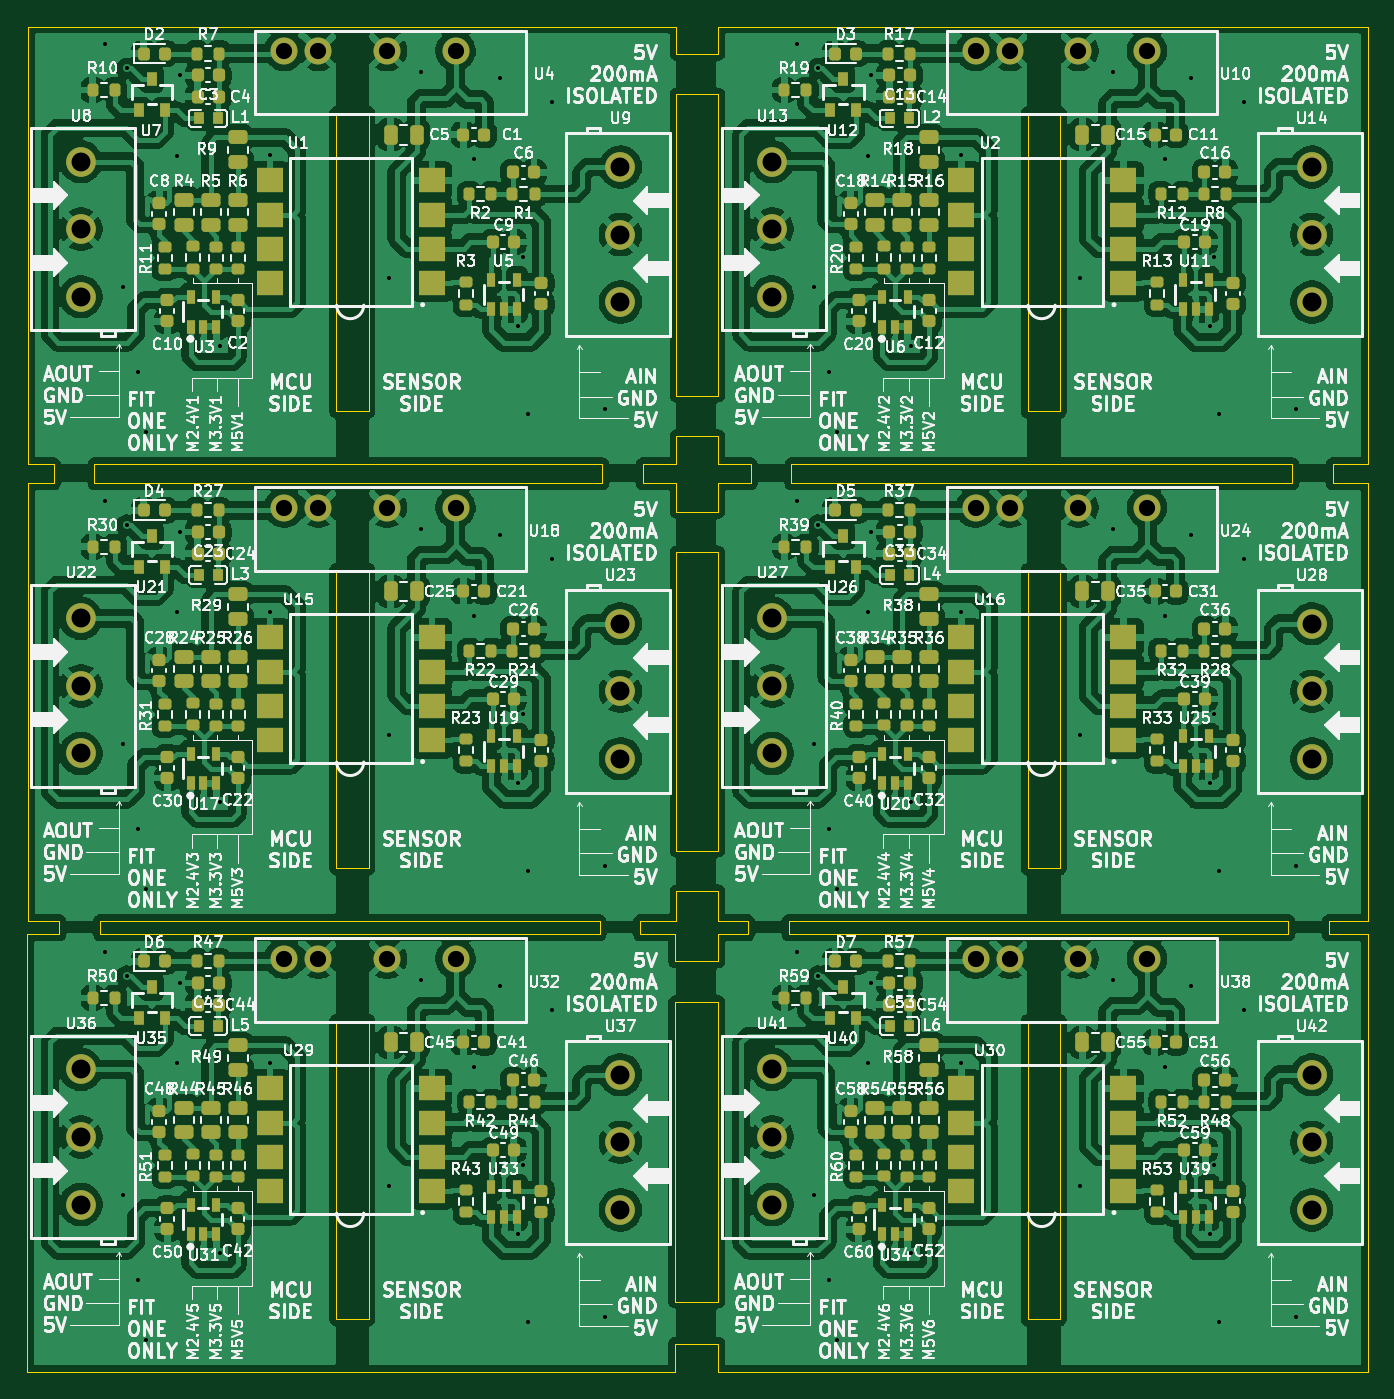
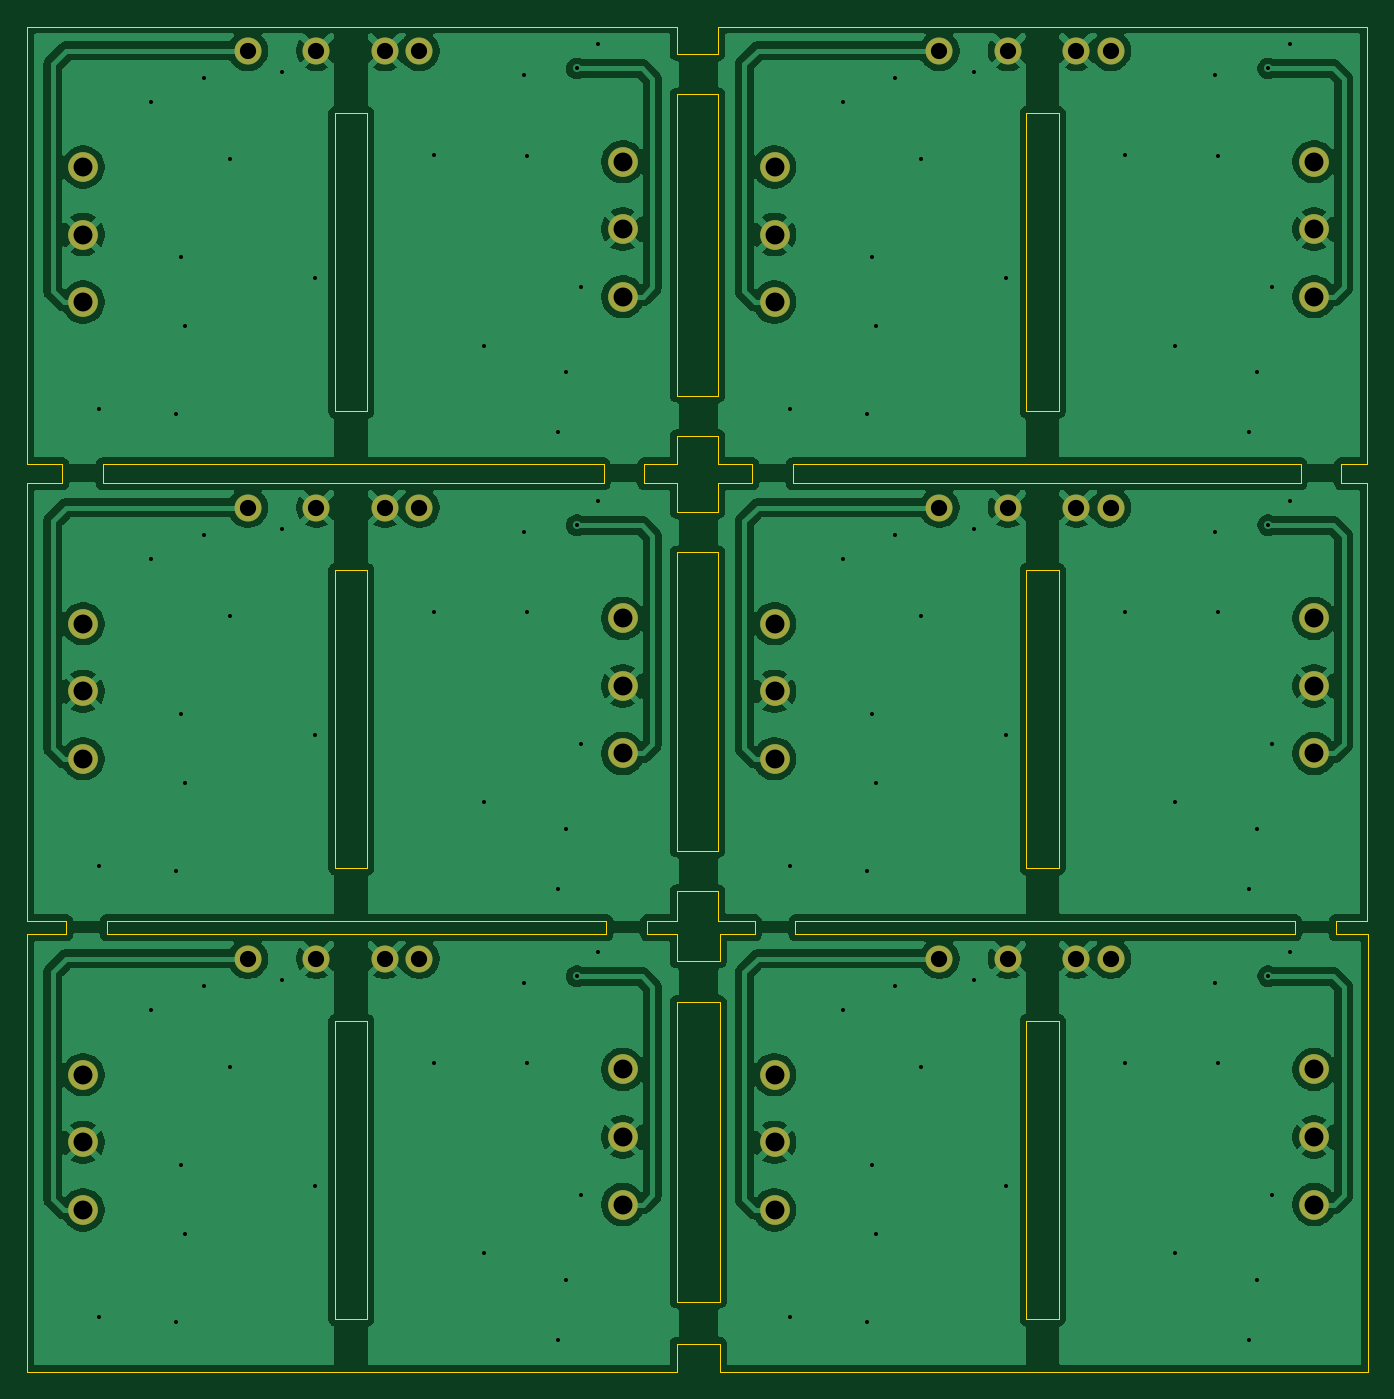
Circuit board: 11 layer files. Board 99.3 x 99.6 mm.
- bottom_copper: AnalogIsolatorproduction-B_Cu.gbr (169897 bytes)
- bottom_mask: AnalogIsolatorproduction-B_Mask.gbr (2584 bytes)
- paste: AnalogIsolatorproduction-B_Paste.gbr (520 bytes)
- bottom_silk: AnalogIsolatorproduction-B_Silkscreen.gbr (521 bytes)
- outline: AnalogIsolatorproduction-Edge_Cuts.gbr (7069 bytes)
- top_copper: AnalogIsolatorproduction-F_Cu.gbr (584065 bytes)
- top_mask: AnalogIsolatorproduction-F_Mask.gbr (20099 bytes)
- paste: AnalogIsolatorproduction-F_Paste.gbr (24014 bytes)
- top_silk: AnalogIsolatorproduction-F_Silkscreen.gbr (543813 bytes)
- drill: AnalogIsolatorproduction-NPTH.drl (312 bytes)
- drill: AnalogIsolatorproduction-PTH.drl (3085 bytes)

=== bottom_copper: AnalogIsolatorproduction-B_Cu.gbr (169897 bytes, source omitted) ===
=== bottom_mask: AnalogIsolatorproduction-B_Mask.gbr ===
%TF.GenerationSoftware,KiCad,Pcbnew,10.99.0-1181-g2d5a581dc2*%
%TF.CreationDate,2026-07-18T15:06:10+07:00*%
%TF.ProjectId,AnalogIsolatorproduction,416e616c-6f67-4497-936f-6c61746f7270,rev?*%
%TF.SameCoordinates,Original*%
%TF.FileFunction,Soldermask,Bot*%
%TF.FilePolarity,Negative*%
%FSLAX46Y46*%
G04 Gerber Fmt 4.6, Leading zero omitted, Abs format (unit mm)*
G04 Created by KiCad (PCBNEW 10.99.0-1181-g2d5a581dc2) date 2026-07-18 15:06:10*
%MOMM*%
%LPD*%
G01*
G04 APERTURE LIST*
%ADD10C,2.200000*%
%ADD11C,2.000000*%
G04 APERTURE END LIST*
D10*
%TO.C,U23*%
X160550000Y-91999988D03*
X160550000Y-96999988D03*
X160550000Y-101999988D03*
%TD*%
D11*
%TO.C,U18*%
X148350013Y-83400000D03*
X143270003Y-83400000D03*
X138189992Y-83400000D03*
X135649987Y-83400000D03*
%TD*%
D10*
%TO.C,U22*%
X120600000Y-101600013D03*
X120600000Y-96600013D03*
X120600000Y-91600013D03*
%TD*%
D11*
%TO.C,U24*%
X186849987Y-83400000D03*
X189389992Y-83400000D03*
X194470003Y-83400000D03*
X199550013Y-83400000D03*
%TD*%
D10*
%TO.C,U27*%
X171800000Y-91600013D03*
X171800000Y-96600013D03*
X171800000Y-101600013D03*
%TD*%
%TO.C,U28*%
X211750000Y-101999988D03*
X211750000Y-96999988D03*
X211750000Y-91999988D03*
%TD*%
%TO.C,U9*%
X160550000Y-58169242D03*
X160550000Y-63169242D03*
X160550000Y-68169242D03*
%TD*%
D11*
%TO.C,U4*%
X148350013Y-49569254D03*
X143270003Y-49569254D03*
X138189992Y-49569254D03*
X135649987Y-49569254D03*
%TD*%
D10*
%TO.C,U8*%
X120600000Y-67769267D03*
X120600000Y-62769267D03*
X120600000Y-57769267D03*
%TD*%
D11*
%TO.C,U10*%
X186849987Y-49569254D03*
X189389992Y-49569254D03*
X194470003Y-49569254D03*
X199550013Y-49569254D03*
%TD*%
D10*
%TO.C,U13*%
X171800000Y-57769267D03*
X171800000Y-62769267D03*
X171800000Y-67769267D03*
%TD*%
%TO.C,U14*%
X211750000Y-68169242D03*
X211750000Y-63169242D03*
X211750000Y-58169242D03*
%TD*%
%TO.C,U42*%
X211750000Y-135399988D03*
X211750000Y-130399988D03*
X211750000Y-125399988D03*
%TD*%
%TO.C,U41*%
X171800000Y-125000013D03*
X171800000Y-130000013D03*
X171800000Y-135000013D03*
%TD*%
D11*
%TO.C,U38*%
X186849987Y-116800000D03*
X189389992Y-116800000D03*
X194470003Y-116800000D03*
X199550013Y-116800000D03*
%TD*%
D10*
%TO.C,U36*%
X120600000Y-135000013D03*
X120600000Y-130000013D03*
X120600000Y-125000013D03*
%TD*%
D11*
%TO.C,U32*%
X148350013Y-116800000D03*
X143270003Y-116800000D03*
X138189992Y-116800000D03*
X135649987Y-116800000D03*
%TD*%
D10*
%TO.C,U37*%
X160550000Y-125399988D03*
X160550000Y-130399988D03*
X160550000Y-135399988D03*
%TD*%
M02*

=== paste: AnalogIsolatorproduction-B_Paste.gbr ===
%TF.GenerationSoftware,KiCad,Pcbnew,10.99.0-1181-g2d5a581dc2*%
%TF.CreationDate,2026-07-18T15:06:10+07:00*%
%TF.ProjectId,AnalogIsolatorproduction,416e616c-6f67-4497-936f-6c61746f7270,rev?*%
%TF.SameCoordinates,Original*%
%TF.FileFunction,Paste,Bot*%
%TF.FilePolarity,Positive*%
%FSLAX46Y46*%
G04 Gerber Fmt 4.6, Leading zero omitted, Abs format (unit mm)*
G04 Created by KiCad (PCBNEW 10.99.0-1181-g2d5a581dc2) date 2026-07-18 15:06:10*
%MOMM*%
%LPD*%
G01*
G04 APERTURE LIST*
G04 APERTURE END LIST*
M02*

=== bottom_silk: AnalogIsolatorproduction-B_Silkscreen.gbr ===
%TF.GenerationSoftware,KiCad,Pcbnew,10.99.0-1181-g2d5a581dc2*%
%TF.CreationDate,2026-07-18T15:06:10+07:00*%
%TF.ProjectId,AnalogIsolatorproduction,416e616c-6f67-4497-936f-6c61746f7270,rev?*%
%TF.SameCoordinates,Original*%
%TF.FileFunction,Legend,Bot*%
%TF.FilePolarity,Positive*%
%FSLAX46Y46*%
G04 Gerber Fmt 4.6, Leading zero omitted, Abs format (unit mm)*
G04 Created by KiCad (PCBNEW 10.99.0-1181-g2d5a581dc2) date 2026-07-18 15:06:10*
%MOMM*%
%LPD*%
G01*
G04 APERTURE LIST*
G04 APERTURE END LIST*
M02*

=== outline: AnalogIsolatorproduction-Edge_Cuts.gbr ===
%TF.GenerationSoftware,KiCad,Pcbnew,10.99.0-1181-g2d5a581dc2*%
%TF.CreationDate,2026-07-18T15:06:10+07:00*%
%TF.ProjectId,AnalogIsolatorproduction,416e616c-6f67-4497-936f-6c61746f7270,rev?*%
%TF.SameCoordinates,Original*%
%TF.FileFunction,Profile,NP*%
%FSLAX46Y46*%
G04 Gerber Fmt 4.6, Leading zero omitted, Abs format (unit mm)*
G04 Created by KiCad (PCBNEW 10.99.0-1181-g2d5a581dc2) date 2026-07-18 15:06:10*
%MOMM*%
%LPD*%
G01*
G04 APERTURE LIST*
%TA.AperFunction,Profile*%
%ADD10C,0.050000*%
%TD*%
G04 APERTURE END LIST*
D10*
X116700000Y-47769254D02*
X116700000Y-80169254D01*
X119100000Y-47769254D02*
X116700000Y-47769254D01*
X118600000Y-80169254D02*
X116700000Y-80169254D01*
X162100000Y-47769254D02*
X164700000Y-47769254D01*
X164700000Y-47769254D02*
X164700000Y-49800000D01*
X173300000Y-47769254D02*
X167800000Y-47769254D01*
X167800000Y-49800000D02*
X167800000Y-47769254D01*
X213000000Y-115000000D02*
X213300000Y-115000000D01*
X215900000Y-115000000D02*
X215900000Y-120000000D01*
X215900000Y-145300000D02*
X215900000Y-142200000D01*
X167800000Y-147400000D02*
X167900000Y-147400000D01*
X167800000Y-145300000D02*
X167800000Y-147400000D01*
X167800000Y-115000000D02*
X167800000Y-117000000D01*
X167800000Y-83700000D02*
X167800000Y-81600000D01*
X167800000Y-108800000D02*
X167800000Y-86700000D01*
X167800000Y-114000000D02*
X167800000Y-111800000D01*
X170000000Y-114000000D02*
X167800000Y-114000000D01*
X210000000Y-114000000D02*
X173000000Y-114000000D01*
X215900000Y-114000000D02*
X213000000Y-114000000D01*
X215900000Y-111500000D02*
X215900000Y-108800000D01*
X215900000Y-111500000D02*
X215900000Y-111900000D01*
X215900000Y-81600000D02*
X215900000Y-86600000D01*
X170200000Y-80169254D02*
X167800000Y-80169254D01*
X210300000Y-80169254D02*
X173200000Y-80169254D01*
X215900000Y-80169254D02*
X213300000Y-80169254D01*
X215900000Y-74969254D02*
X215900000Y-78069254D01*
X215900000Y-47769254D02*
X215900000Y-52769254D01*
X167800000Y-75100000D02*
X167800000Y-52800000D01*
X167800000Y-78100000D02*
X167800000Y-80169254D01*
X159100000Y-47769254D02*
X162100000Y-47769254D01*
X119100000Y-47769254D02*
X122100000Y-47769254D01*
X159200000Y-80169254D02*
X121600000Y-80169254D01*
X164700000Y-80169254D02*
X162200000Y-80169254D01*
X119000000Y-114000000D02*
X116700000Y-114000000D01*
X164700000Y-81600000D02*
X164700000Y-83700000D01*
X215900000Y-147400000D02*
X215900000Y-145300000D01*
X215900000Y-142200000D02*
X215900000Y-120000000D01*
X213300000Y-115000000D02*
X215900000Y-115000000D01*
X170000000Y-115000000D02*
X167800000Y-115000000D01*
X210000000Y-115000000D02*
X173000000Y-115000000D01*
X167900000Y-147400000D02*
X215900000Y-147400000D01*
X215900000Y-114000000D02*
X215900000Y-111900000D01*
X215900000Y-108800000D02*
X215900000Y-86600000D01*
X213300000Y-81600000D02*
X215900000Y-81600000D01*
X170200000Y-81600000D02*
X167800000Y-81600000D01*
X210300000Y-81600000D02*
X173200000Y-81600000D01*
X215900000Y-80169254D02*
X215900000Y-78069254D01*
X215900000Y-74969254D02*
X215900000Y-52769254D01*
X213300000Y-47769254D02*
X215900000Y-47769254D01*
X213300000Y-47769254D02*
X173300000Y-47769254D01*
X164700000Y-80169254D02*
X164700000Y-78100000D01*
X164700000Y-75100000D02*
X164700000Y-52800000D01*
X159100000Y-47769254D02*
X122100000Y-47769254D01*
X164700000Y-114000000D02*
X164700000Y-111800000D01*
X164700000Y-108800000D02*
X164700000Y-86700000D01*
X162200000Y-81600000D02*
X164700000Y-81600000D01*
X118600000Y-81600000D02*
X116700000Y-81600000D01*
X116700000Y-81600000D02*
X116700000Y-114000000D01*
X159200000Y-81600000D02*
X121600000Y-81600000D01*
X164600000Y-147400000D02*
X164600000Y-145300000D01*
X116600000Y-147400000D02*
X164600000Y-147400000D01*
X116600000Y-115000000D02*
X116600000Y-147400000D01*
X119000000Y-115000000D02*
X116600000Y-115000000D01*
X159000000Y-115000000D02*
X122000000Y-115000000D01*
X164600000Y-115000000D02*
X164600000Y-117000000D01*
X162000000Y-115000000D02*
X164600000Y-115000000D01*
X167800000Y-120000000D02*
X167800000Y-142200000D01*
X164600000Y-142200000D02*
X164600000Y-120000000D01*
X210300000Y-81600000D02*
X210300000Y-80169254D01*
X213300000Y-80169254D02*
X213300000Y-81600000D01*
X173200000Y-81600000D02*
X173200000Y-80169254D01*
X170200000Y-81600000D02*
X170200000Y-81600000D01*
X170200000Y-80169254D02*
X170200000Y-81600000D01*
X159200000Y-80169254D02*
X159200000Y-81600000D01*
X162200000Y-80169254D02*
X162200000Y-81600000D01*
X121600000Y-81600000D02*
X121600000Y-80169254D01*
X118600000Y-80169254D02*
X118600000Y-81600000D01*
X167800000Y-52800000D02*
X164700000Y-52800000D01*
X164700000Y-49800000D02*
X167800000Y-49800000D01*
X167800000Y-75100000D02*
X164700000Y-75100000D01*
X164700000Y-78100000D02*
X167800000Y-78100000D01*
X167800000Y-86700000D02*
X164700000Y-86700000D01*
X164700000Y-83700000D02*
X167800000Y-83700000D01*
X167800000Y-108800000D02*
X164700000Y-108800000D01*
X164700000Y-111800000D02*
X167800000Y-111800000D01*
X167800000Y-142200000D02*
X164600000Y-142200000D01*
X164600000Y-145300000D02*
X167800000Y-145300000D01*
X167800000Y-120000000D02*
X164600000Y-120000000D01*
X164600000Y-117000000D02*
X167800000Y-117000000D01*
X210000000Y-114000000D02*
X210000000Y-115000000D01*
X213000000Y-115000000D02*
X213000000Y-114000000D01*
X173000000Y-115000000D02*
X173000000Y-114000000D01*
X170000000Y-114000000D02*
X170000000Y-115000000D01*
X162000000Y-114000000D02*
X162000000Y-115000000D01*
X159000000Y-114000000D02*
X159000000Y-115000000D01*
X164700000Y-114000000D02*
X162000000Y-114000000D01*
X122000000Y-114000000D02*
X159000000Y-114000000D01*
X122000000Y-115000000D02*
X122000000Y-114000000D01*
X119000000Y-114000000D02*
X119000000Y-115000000D01*
X141900000Y-110100000D02*
X139500000Y-110100000D01*
X141900000Y-88000000D02*
X141900000Y-110100000D01*
X139500000Y-110100000D02*
X139500000Y-88000000D01*
X139500000Y-88000000D02*
X141900000Y-88000000D01*
X193100000Y-110100000D02*
X190700000Y-110100000D01*
X193100000Y-88000000D02*
X193100000Y-110100000D01*
X190700000Y-110100000D02*
X190700000Y-88000000D01*
X190700000Y-88000000D02*
X193100000Y-88000000D01*
X141900000Y-76269254D02*
X139500000Y-76269254D01*
X141900000Y-54169254D02*
X141900000Y-76269254D01*
X139500000Y-76269254D02*
X139500000Y-54169254D01*
X139500000Y-54169254D02*
X141900000Y-54169254D01*
X193100000Y-76269254D02*
X190700000Y-76269254D01*
X193100000Y-54169254D02*
X193100000Y-76269254D01*
X190700000Y-76269254D02*
X190700000Y-54169254D01*
X190700000Y-54169254D02*
X193100000Y-54169254D01*
X190700000Y-121400000D02*
X193100000Y-121400000D01*
X190700000Y-143500000D02*
X190700000Y-121400000D01*
X193100000Y-121400000D02*
X193100000Y-143500000D01*
X193100000Y-143500000D02*
X190700000Y-143500000D01*
X139500000Y-121400000D02*
X141900000Y-121400000D01*
X139500000Y-143500000D02*
X139500000Y-121400000D01*
X141900000Y-121400000D02*
X141900000Y-143500000D01*
X141900000Y-143500000D02*
X139500000Y-143500000D01*
M02*

=== top_copper: AnalogIsolatorproduction-F_Cu.gbr (584065 bytes, source omitted) ===
=== top_mask: AnalogIsolatorproduction-F_Mask.gbr (20099 bytes, source omitted) ===
=== paste: AnalogIsolatorproduction-F_Paste.gbr (24014 bytes, source omitted) ===
=== top_silk: AnalogIsolatorproduction-F_Silkscreen.gbr (543813 bytes, source omitted) ===
=== drill: AnalogIsolatorproduction-NPTH.drl ===
M48
; DRILL file KiCad 10.99.0-1181-g2d5a581dc2 date 2026-07-18T15:06:06
; FORMAT={-:-/ absolute / metric / decimal}
; #@! TF.CreationDate,2026-07-18T15:06:06+07:00
; #@! TF.GenerationSoftware,Kicad,Pcbnew,10.99.0-1181-g2d5a581dc2
; #@! TF.FileFunction,NonPlated,1,2,NPTH
FMAT,2
METRIC
%
G90
G05
M30

=== drill: AnalogIsolatorproduction-PTH.drl ===
M48
; DRILL file KiCad 10.99.0-1181-g2d5a581dc2 date 2026-07-18T15:06:06
; FORMAT={-:-/ absolute / metric / decimal}
; #@! TF.CreationDate,2026-07-18T15:06:06+07:00
; #@! TF.GenerationSoftware,Kicad,Pcbnew,10.99.0-1181-g2d5a581dc2
; #@! TF.FileFunction,Plated,1,2,PTH
FMAT,2
METRIC
; #@! TA.AperFunction,Plated,PTH,ViaDrill
T1C0.300
; #@! TA.AperFunction,Plated,PTH,ComponentDrill
T2C1.200
; #@! TA.AperFunction,Plated,PTH,ComponentDrill
T3C1.400
%
G90
G05
T1
X122.4Y-49.069
X122.4Y-82.9
X122.4Y-116.3
X123.7Y-67.069
X123.7Y-100.9
X123.7Y-134.3
X124.0Y-50.869
X124.0Y-84.7
X124.0Y-118.1
X124.8Y-73.369
X124.8Y-107.2
X124.8Y-140.6
X125.4Y-77.769
X125.4Y-111.6
X125.4Y-145.0
X127.7Y-57.319
X127.7Y-91.15
X127.7Y-124.55
X127.9Y-51.369
X127.9Y-85.2
X127.9Y-118.6
X130.9Y-71.394
X130.9Y-105.225
X130.9Y-138.625
X134.6Y-57.269
X134.6Y-91.1
X134.6Y-124.5
X143.4Y-66.369
X143.4Y-100.2
X143.4Y-133.6
X145.8Y-51.169
X145.8Y-85.0
X145.8Y-118.4
X149.7Y-57.569
X149.7Y-91.4
X149.7Y-124.8
X151.6Y-51.569
X151.6Y-85.4
X151.6Y-118.8
X153.0Y-69.969
X153.0Y-103.8
X153.0Y-137.2
X153.3Y-64.869
X153.3Y-98.7
X153.3Y-132.1
X153.7Y-76.469
X153.7Y-110.3
X153.7Y-143.7
X155.5Y-53.369
X155.5Y-87.2
X155.5Y-120.6
X159.4Y-76.069
X159.4Y-109.9
X159.4Y-143.3
X173.6Y-49.069
X173.6Y-82.9
X173.6Y-116.3
X174.9Y-67.069
X174.9Y-100.9
X174.9Y-134.3
X175.2Y-50.869
X175.2Y-84.7
X175.2Y-118.1
X176.0Y-73.369
X176.0Y-107.2
X176.0Y-140.6
X176.6Y-77.769
X176.6Y-111.6
X176.6Y-145.0
X178.9Y-57.319
X178.9Y-91.15
X178.9Y-124.55
X179.1Y-51.369
X179.1Y-85.2
X179.1Y-118.6
X182.1Y-71.394
X182.1Y-105.225
X182.1Y-138.625
X185.8Y-57.269
X185.8Y-91.1
X185.8Y-124.5
X194.6Y-66.369
X194.6Y-100.2
X194.6Y-133.6
X197.0Y-51.169
X197.0Y-85.0
X197.0Y-118.4
X200.9Y-57.569
X200.9Y-91.4
X200.9Y-124.8
X202.8Y-51.569
X202.8Y-85.4
X202.8Y-118.8
X204.2Y-69.969
X204.2Y-103.8
X204.2Y-137.2
X204.5Y-64.869
X204.5Y-98.7
X204.5Y-132.1
X204.9Y-76.469
X204.9Y-110.3
X204.9Y-143.7
X206.7Y-53.369
X206.7Y-87.2
X206.7Y-120.6
X210.6Y-76.069
X210.6Y-109.9
X210.6Y-143.3
T2
X135.65Y-49.569
X135.65Y-83.4
X135.65Y-116.8
X138.19Y-49.569
X138.19Y-83.4
X138.19Y-116.8
X143.27Y-49.569
X143.27Y-83.4
X143.27Y-116.8
X148.35Y-49.569
X148.35Y-83.4
X148.35Y-116.8
X186.85Y-49.569
X186.85Y-83.4
X186.85Y-116.8
X189.39Y-49.569
X189.39Y-83.4
X189.39Y-116.8
X194.47Y-49.569
X194.47Y-83.4
X194.47Y-116.8
X199.55Y-49.569
X199.55Y-83.4
X199.55Y-116.8
T3
X120.6Y-57.769
X120.6Y-62.769
X120.6Y-67.769
X120.6Y-91.6
X120.6Y-96.6
X120.6Y-101.6
X120.6Y-125.0
X120.6Y-130.0
X120.6Y-135.0
X160.55Y-58.169
X160.55Y-63.169
X160.55Y-68.169
X160.55Y-92.0
X160.55Y-97.0
X160.55Y-102.0
X160.55Y-125.4
X160.55Y-130.4
X160.55Y-135.4
X171.8Y-57.769
X171.8Y-62.769
X171.8Y-67.769
X171.8Y-91.6
X171.8Y-96.6
X171.8Y-101.6
X171.8Y-125.0
X171.8Y-130.0
X171.8Y-135.0
X211.75Y-58.169
X211.75Y-63.169
X211.75Y-68.169
X211.75Y-92.0
X211.75Y-97.0
X211.75Y-102.0
X211.75Y-125.4
X211.75Y-130.4
X211.75Y-135.4
M30
